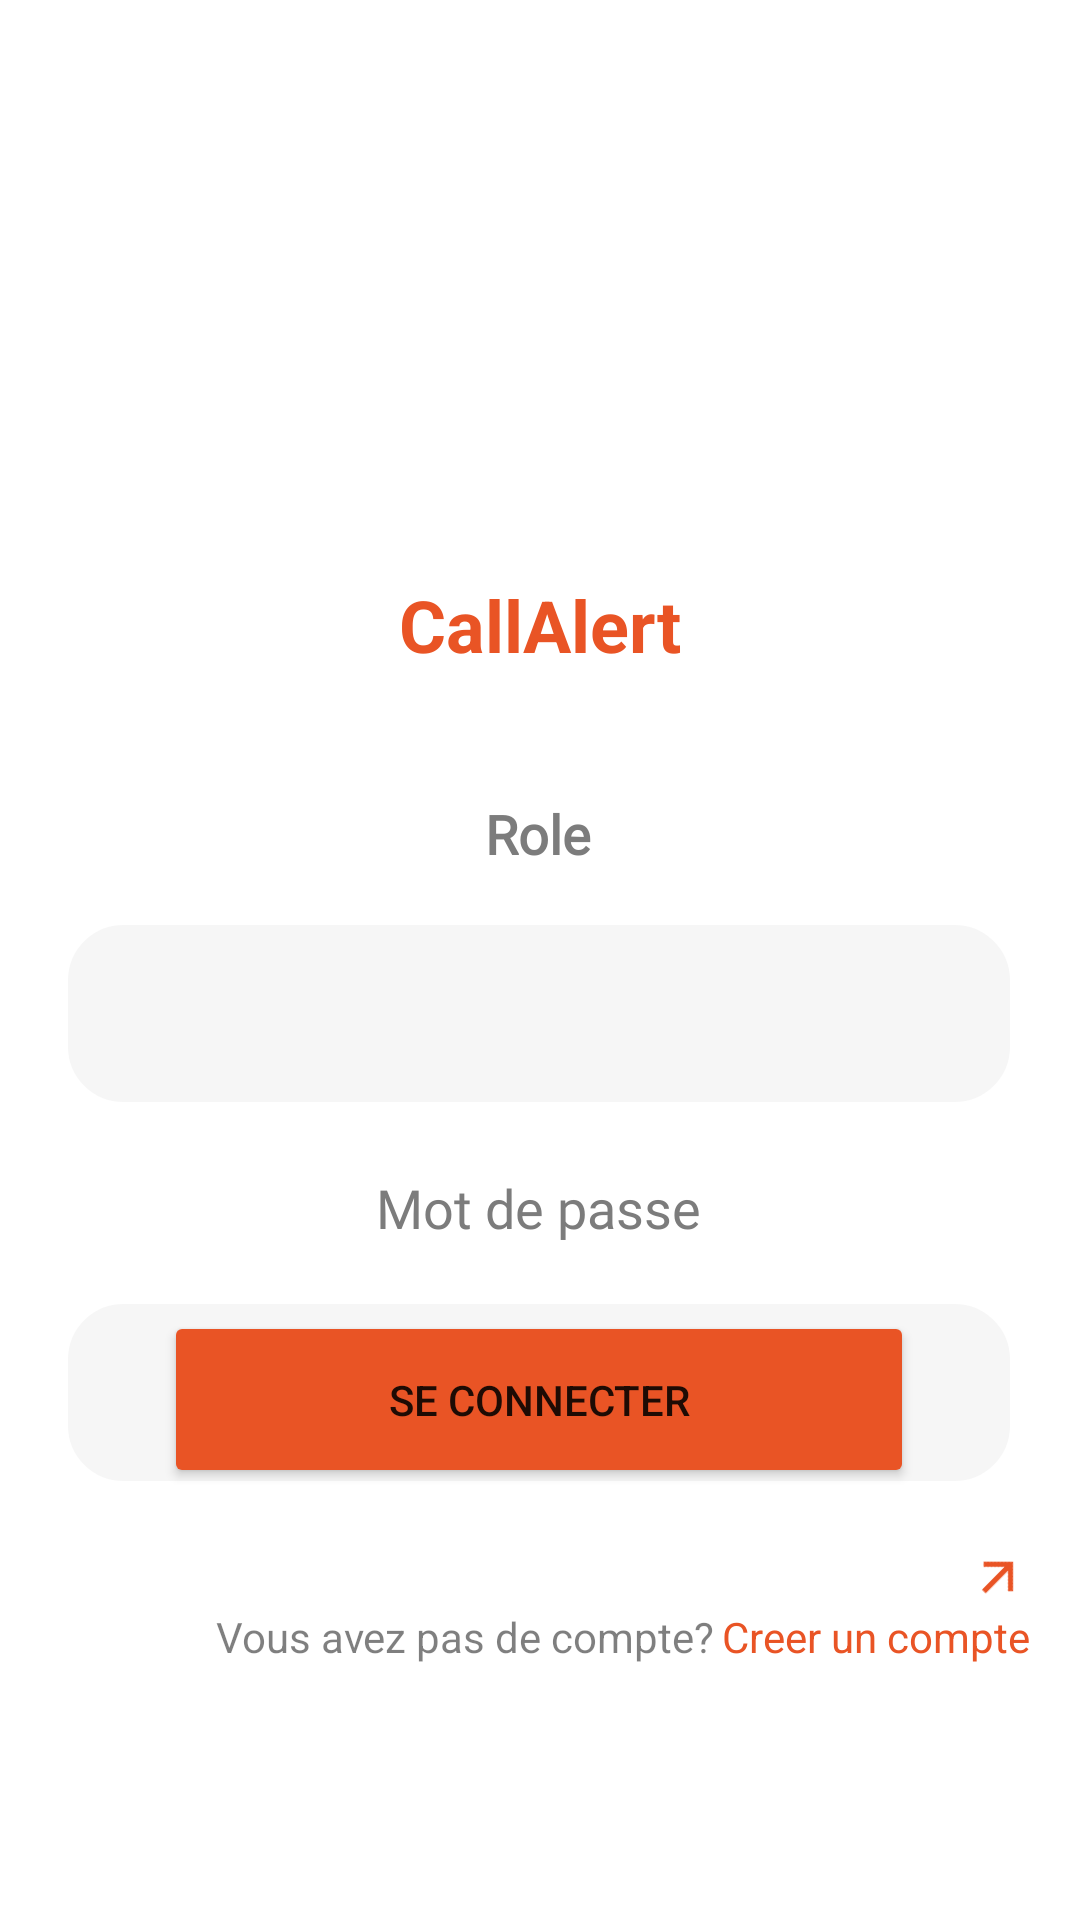

Produce the Android XML layout that renders to this screen, including the resource entries it uses.
<!-- AndroidManifest.xml: application theme Theme.application2 -->
<!-- res/layout/fragment_login.xml -->
<?xml version="1.0" encoding="utf-8"?>
<androidx.constraintlayout.widget.ConstraintLayout xmlns:android="http://schemas.android.com/apk/res/android"
    xmlns:app="http://schemas.android.com/apk/res-auto"
    xmlns:tools="http://schemas.android.com/tools"
    android:layout_width="match_parent"
    android:layout_height="match_parent"
    android:background="#FFFFFF"
    android:backgroundTint="#FFFFFF"
    tools:context=".MainActivity">

    <EditText
        android:id="@+id/password"
        android:layout_width="320dp"
        android:layout_height="65dp"
        android:layout_marginTop="17dp"
        android:background="@drawable/custom_edit_text"
        android:cursorVisible="true"
        android:elegantTextHeight="false"
        android:ems="10"
        android:includeFontPadding="true"
        android:inputType="textPersonName"
        android:paddingStart="18dp"
        android:textAlignment="textStart"
        android:textColor="#6D6E71"
        android:textSize="16sp"
        android:verticalScrollbarPosition="defaultPosition"
        app:layout_constraintEnd_toEndOf="parent"
        app:layout_constraintHorizontal_bias="0.493"
        app:layout_constraintStart_toStartOf="parent"
        app:layout_constraintTop_toBottomOf="@+id/textView11" />


    <EditText
        android:id="@+id/role"
        android:layout_width="320dp"
        android:layout_height="65dp"
        android:layout_marginTop="16dp"
        android:background="@drawable/custom_edit_text"
        android:cursorVisible="true"
        android:elegantTextHeight="false"
        android:ems="10"
        android:includeFontPadding="true"
        android:inputType="textPersonName"
        android:paddingStart="18dp"
        android:textAlignment="textStart"
        android:textColor="#6D6E71"
        android:textSize="16sp"
        android:verticalScrollbarPosition="defaultPosition"
        app:layout_constraintEnd_toEndOf="parent"
        app:layout_constraintHorizontal_bias="0.494"
        app:layout_constraintStart_toStartOf="parent"
        app:layout_constraintTop_toBottomOf="@+id/textView10" />

    <TextView
        android:id="@+id/textView10"
        android:layout_width="wrap_content"
        android:layout_height="wrap_content"

        android:layout_marginTop="44dp"
        android:fontFamily="@font/montserrat_bold"
        android:includeFontPadding="false"
        android:text="Role"
        android:textColor="#7C7C7C"
        android:textSize="18sp"
        android:textStyle="bold"
        app:layout_constraintEnd_toEndOf="parent"
        app:layout_constraintHorizontal_bias="0.498"
        app:layout_constraintStart_toStartOf="parent"
        app:layout_constraintTop_toBottomOf="@+id/textView48" />

    <TextView
        android:id="@+id/textView11"
        android:layout_width="wrap_content"
        android:layout_height="wrap_content"

        android:layout_marginTop="20dp"
        android:fontFamily="@font/montserrat_bold"
        android:text="Mot de passe"
        android:textColor="#7C7C7C"
        android:textSize="18sp"
        app:layout_constraintEnd_toEndOf="parent"
        app:layout_constraintHorizontal_bias="0.498"
        app:layout_constraintStart_toStartOf="parent"
        app:layout_constraintTop_toBottomOf="@+id/role" />

    <ImageView
        android:id="@+id/imageView3"
        android:layout_width="200dp"
        android:layout_height="126dp"
        android:layout_marginTop="48dp"
        app:layout_constraintEnd_toEndOf="parent"
        app:layout_constraintHorizontal_bias="0.497"
        app:layout_constraintStart_toStartOf="parent"
        app:layout_constraintTop_toTopOf="parent"
        app:srcCompat="@drawable/logo" />

    <Button
        android:id="@+id/button4"
        android:layout_width="wrap_content"
        android:layout_height="wrap_content"
        android:layout_marginBottom="144dp"
        android:width="250dp"
        android:height="59dp"
        android:backgroundTint="#E95425"
        android:text="Se connecter"
        app:cornerRadius="20dp"
        app:layout_constraintBottom_toBottomOf="parent"
        app:layout_constraintEnd_toEndOf="parent"
        app:layout_constraintHorizontal_bias="0.496"
        app:layout_constraintStart_toStartOf="parent" />

    <TextView
        android:id="@+id/textView2"
        android:layout_width="wrap_content"
        android:layout_height="wrap_content"
        android:layout_marginStart="72dp"
        android:layout_marginTop="4dp"
        android:clickable="true"

        android:text="Vous avez pas de compte?"
        android:textColor="#80000000"
        app:layout_constraintBottom_toBottomOf="parent"
        app:layout_constraintStart_toStartOf="parent"
        app:layout_constraintTop_toBottomOf="@+id/button4"
        app:layout_constraintVertical_bias="0.297" />

    <TextView
        android:id="@+id/Singup"
        android:layout_width="wrap_content"
        android:layout_height="wrap_content"
        android:layout_marginTop="40dp"
        android:background="?android:selectableItemBackground"

        android:clickable="true"
        android:linksClickable="true"
        android:text="Creer un compte"
        android:textColor="#E95425"
        app:itemRippleColor="@color/black"
        app:layout_constraintEnd_toEndOf="parent"
        app:layout_constraintHorizontal_bias="0.131"
        app:layout_constraintStart_toEndOf="@+id/textView2"
        app:layout_constraintTop_toBottomOf="@+id/button4" />

    <ImageView
        android:id="@+id/imageView6"
        android:layout_width="21dp"
        android:layout_height="21dp"
        android:backgroundTint="#37A590"
        android:rotation="45"
        android:rotationY="188"

        app:layout_constraintBottom_toTopOf="@+id/Singup"
        app:layout_constraintEnd_toEndOf="@+id/Singup"
        app:layout_constraintHorizontal_bias="1.0"
        app:layout_constraintStart_toStartOf="@+id/Singup"
        app:srcCompat="?attr/actionModeCloseDrawable"
        app:tint="#E95425" />

    <TextView
        android:id="@+id/textView48"
        android:layout_width="wrap_content"
        android:layout_height="wrap_content"
        android:layout_marginTop="18dp"
        android:text="CallAlert"
        android:textColor="#E95425"
        android:textSize="24sp"
        android:textStyle="bold"
        app:layout_constraintEnd_toEndOf="parent"
        app:layout_constraintStart_toStartOf="parent"
        app:layout_constraintTop_toBottomOf="@+id/imageView3" />


</androidx.constraintlayout.widget.ConstraintLayout>
<!-- resources referenced by this layout -->
<resources>
  <color name="black">#FF000000</color>
  <!-- drawable custom_edit_text (drawable-v24) -->
  <?xml version="1.0" encoding="utf-8"?>
  <selector xmlns:android="http://schemas.android.com/apk/res/android">
      <item android:state_enabled="true" android:state_focused="true">
          <shape android:shape="rectangle">
              <stroke
                  android:width="3dp"
                  android:color="#37A590"/>
              <corners
                  android:radius="20dp"/>
              <solid android:color="#36D3D3D3" />
              <size
                  android:width="100dp"
                  android:height="40dp" />
  
          </shape>
      </item>
      <item android:state_enabled="true" >
          <shape android:shape="rectangle">
              <stroke
                  android:width="3dp"
                  android:color="@color/white"/>
              <corners
                  android:radius="20dp"/>
              <solid android:color="#36D3D3D3" />
              <size
                  android:width="100dp"
                  android:height="40dp" />
  
          </shape>
      </item>
  
  
  
  
  </selector>
  <style name="Theme.application2" parent="Theme.MaterialComponents.DayNight.NoActionBar">
          
          <item name="colorPrimary">@color/orange</item>
          <item name="colorOnPrimary">@color/white</item>
          
          <item name="colorSecondary">@color/teal_200</item>
          <item name="colorSecondaryVariant">@color/teal_700</item>
          <item name="colorOnSecondary">@color/black</item>
          
          <item name="android:statusBarColor">?attr/colorPrimaryVariant</item>
          
      </style>
  <color name="white">#FFFFFFFF</color>
  <color name="orange">#E95425</color>
  <color name="teal_200">#FF03DAC5</color>
  <color name="teal_700">#FF018786</color>
</resources>
